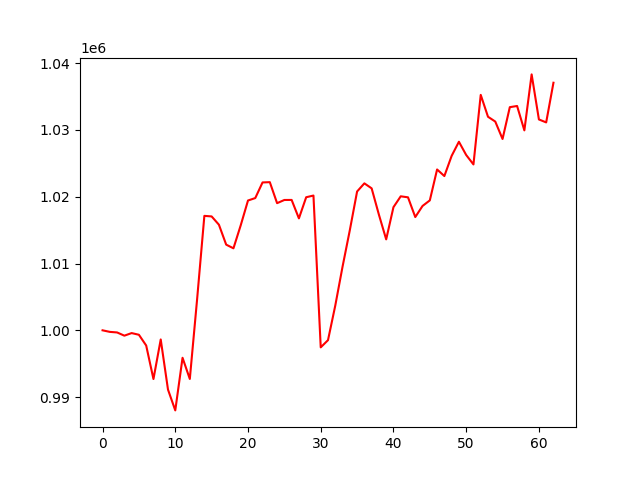

Data behind this chart, as committed beside it:
, 0
0, 1000000
1, 999765
2, 999680
3, 999197
4, 999584
5, 999332
6, 997725
7, 992702
8, 998628
9, 991120
10, 988005
11, 995885
12, 992712
13, 1004629
14, 1017139
15, 1017055
16, 1015816
17, 1012830
18, 1012280
19, 1015731
20, 1019440
21, 1019805
22, 1022146
23, 1022187
24, 1019042
25, 1019519
26, 1019526
27, 1016763
28, 1019929
29, 1020183
30, 997448
31, 998525
32, 1003703
33, 1009528
34, 1014992
35, 1020788
36, 1022009
37, 1021261
38, 1017318
39, 1013619
40, 1018442
41, 1020069
42, 1019916
43, 1016961
44, 1018625
45, 1019458
46, 1024086
47, 1023102
48, 1026120
49, 1028241
50, 1026257
51, 1024841
52, 1035260
53, 1031982
54, 1031263
55, 1028654
56, 1033418
57, 1033595
58, 1029942
59, 1038326
... 3 more rows
